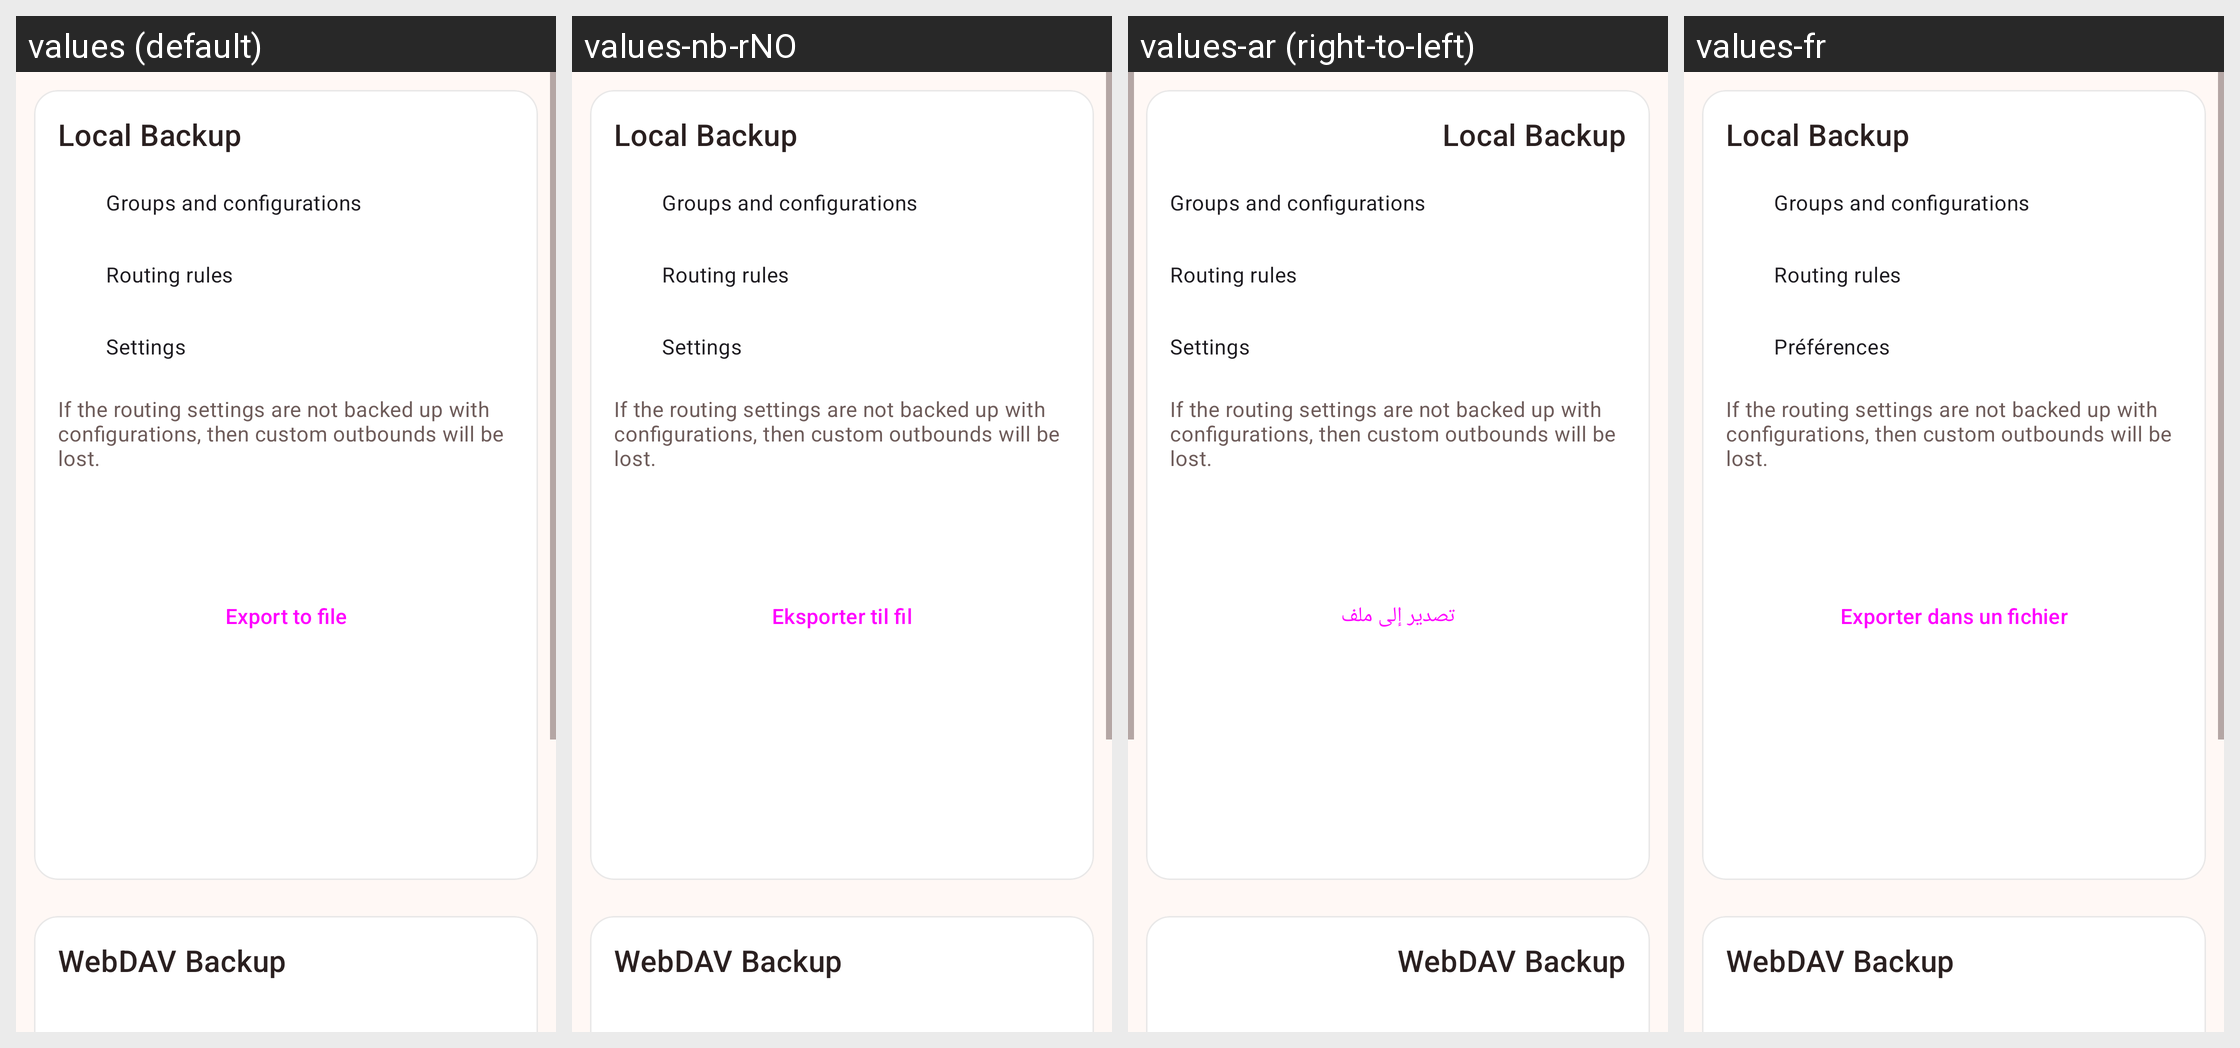

Translations of the strings shown on this Android screen, per locale in the grid:
Android screen res/layout/layout_backup.xml rendered under 4 locales, left to right: values (default), values-nb-rNO, values-ar (right-to-left), values-fr. Device: Nexus 5 (rendered at 1080×1920; each locale shown at half size, 540×960, under a caption strip naming it); theme Theme.Start.
Other locales in the repository, not shown: values-be, values-es, values-fa, values-in, values-ja, values-ko, values-ru, values-tr, values-uk, values-zh-rCN, values-zh-rHK, values-zh-rTW.
Strings drawn on this screen, with the default value and each locale's value (text and hints the layout hard-codes, and strings that could not be matched under every locale, appear in the picture but are not listed):

backup_local
  values: Local Backup
  values-nb-rNO: Local Backup  [not translated; the default value is used]
  values-ar: Local Backup  [not translated; the default value is used]
  values-fr: Local Backup  [not translated; the default value is used]

backup_groups_and_configurations
  values: Groups and configurations
  values-nb-rNO: Groups and configurations  [not translated; the default value is used]
  values-ar: Groups and configurations  [not translated; the default value is used]
  values-fr: Groups and configurations  [not translated; the default value is used]

backup_rules
  values: Routing rules
  values-nb-rNO: Routing rules  [not translated; the default value is used]
  values-ar: Routing rules  [not translated; the default value is used]
  values-fr: Routing rules  [not translated; the default value is used]

backup_settings
  values: Settings
  values-nb-rNO: Settings  [not translated; the default value is used]
  values-ar: Settings  [not translated; the default value is used]
  values-fr: Préférences

backup_summary
  values: If the routing settings are not backed up with configurations, then custom outbounds will be lost.
  values-nb-rNO: If the routing settings are not backed up with configurations, then custom outbounds will be lost.  [not translated; the default value is used]
  values-ar: If the routing settings are not backed up with configurations, then custom outbounds will be lost.  [not translated; the default value is used]
  values-fr: If the routing settings are not backed up with configurations, then custom outbounds will be lost.  [not translated; the default value is used]

action_export_file
  values: Export to file
  values-nb-rNO: Eksporter til fil
  values-ar: تصدير إلى ملف
  values-fr: Exporter dans un fichier

backup_webdav
  values: WebDAV Backup
  values-nb-rNO: WebDAV Backup  [not translated; the default value is used]
  values-ar: WebDAV Backup  [not translated; the default value is used]
  values-fr: WebDAV Backup  [not translated; the default value is used]
